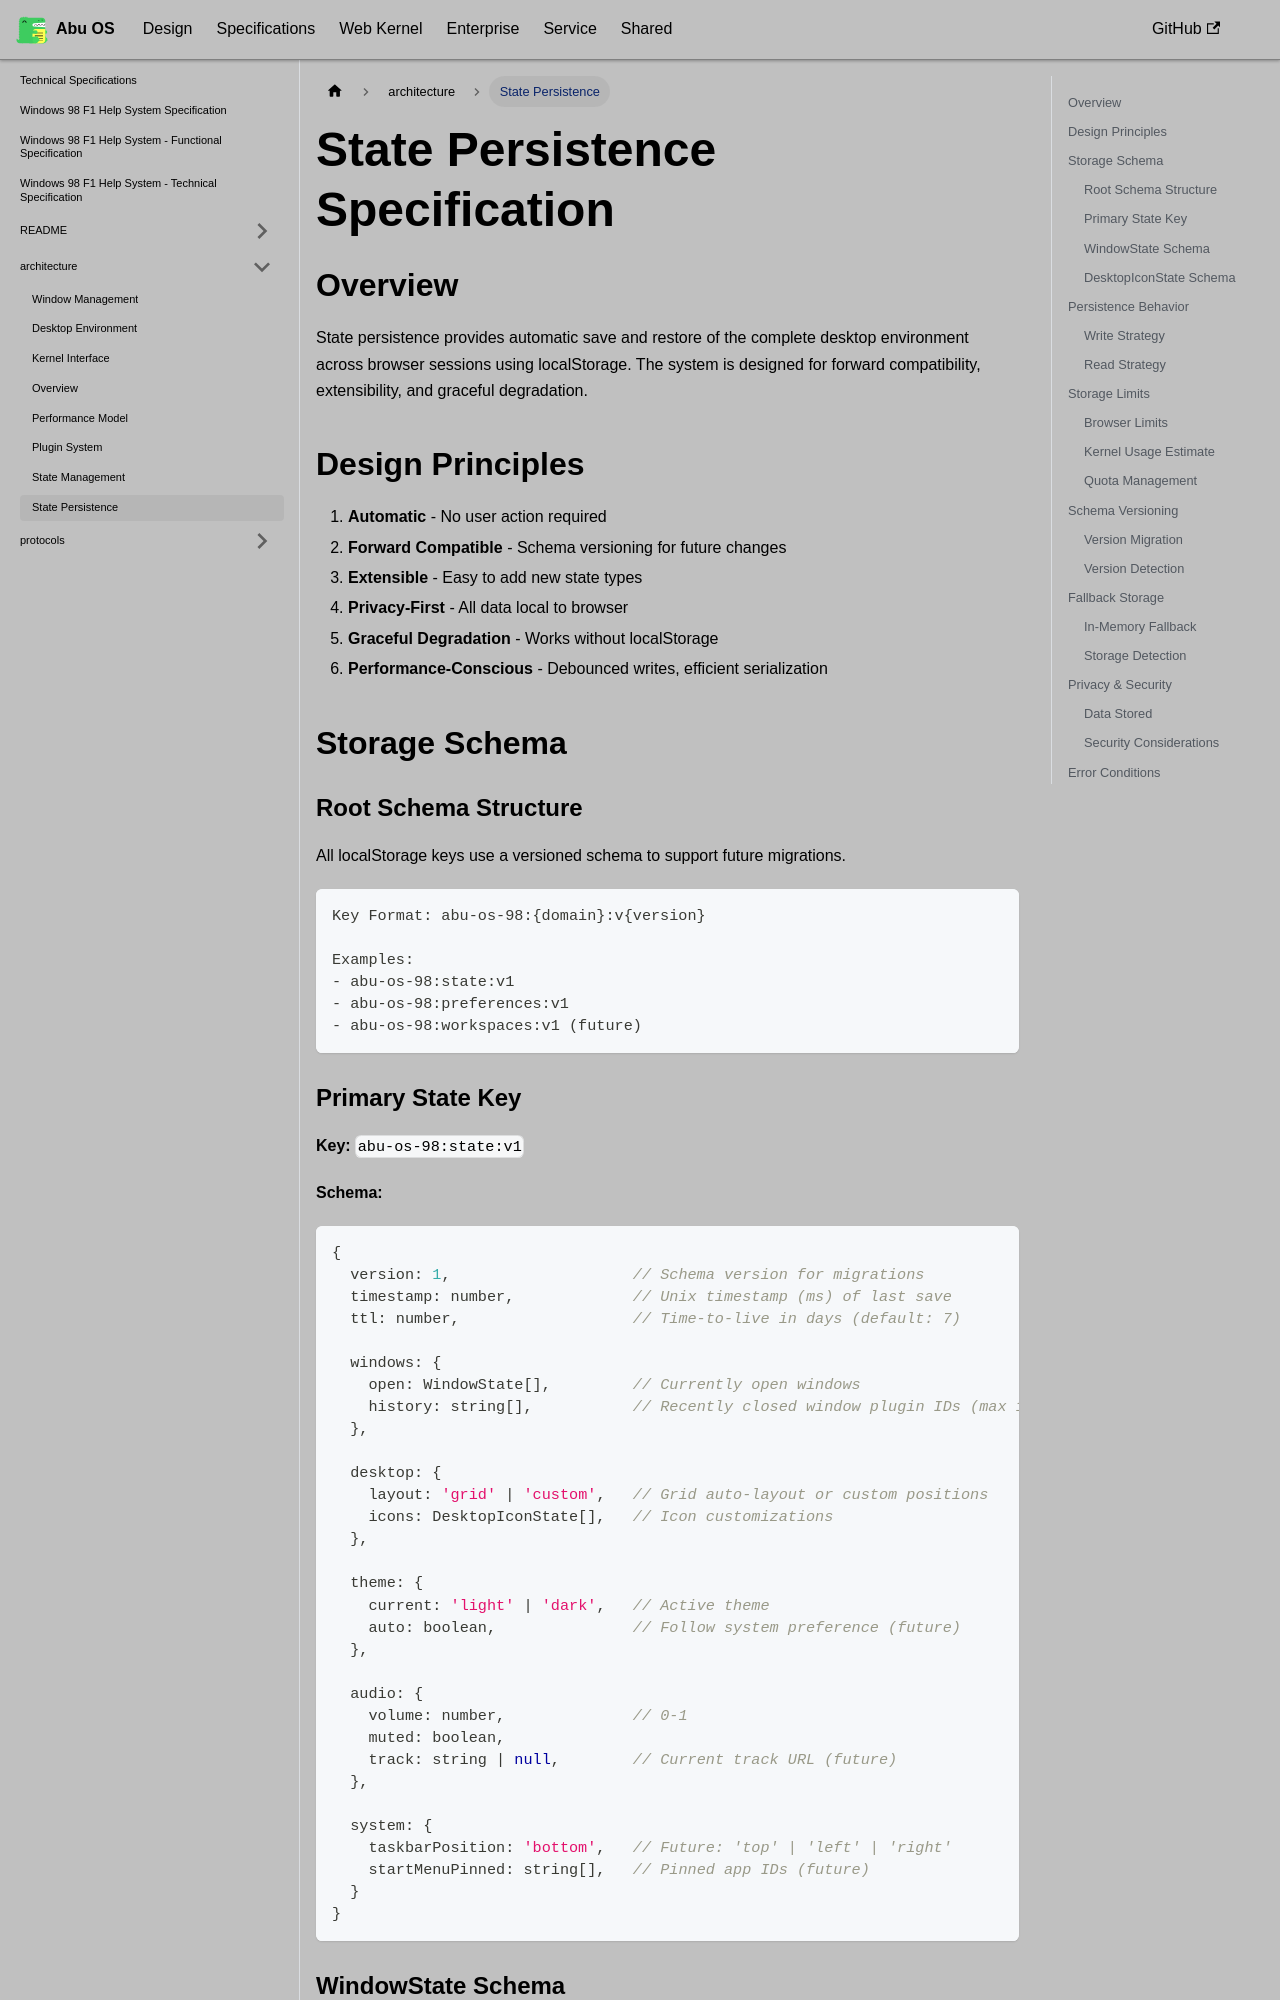

repository: OstrichDeveloper/Abu-98-Specification · page: docs/specifications/architecture/state-persistence/index.html · generator: docusaurus

---
id: state-persistence
title: State Persistence
---

# State Persistence Specification

## Overview

State persistence provides automatic save and restore of the complete desktop environment across browser sessions using localStorage. The system is designed for forward compatibility, extensibility, and graceful degradation.

## Design Principles

1. **Automatic** - No user action required
2. **Forward Compatible** - Schema versioning for future changes
3. **Extensible** - Easy to add new state types
4. **Privacy-First** - All data local to browser
5. **Graceful Degradation** - Works without localStorage
6. **Performance-Conscious** - Debounced writes, efficient serialization

## Storage Schema

### Root Schema Structure

All localStorage keys use a versioned schema to support future migrations.

```
Key Format: abu-os-98:{domain}:v{version}

Examples:
- abu-os-98:state:v1
- abu-os-98:preferences:v1
- abu-os-98:workspaces:v1 (future)
```
